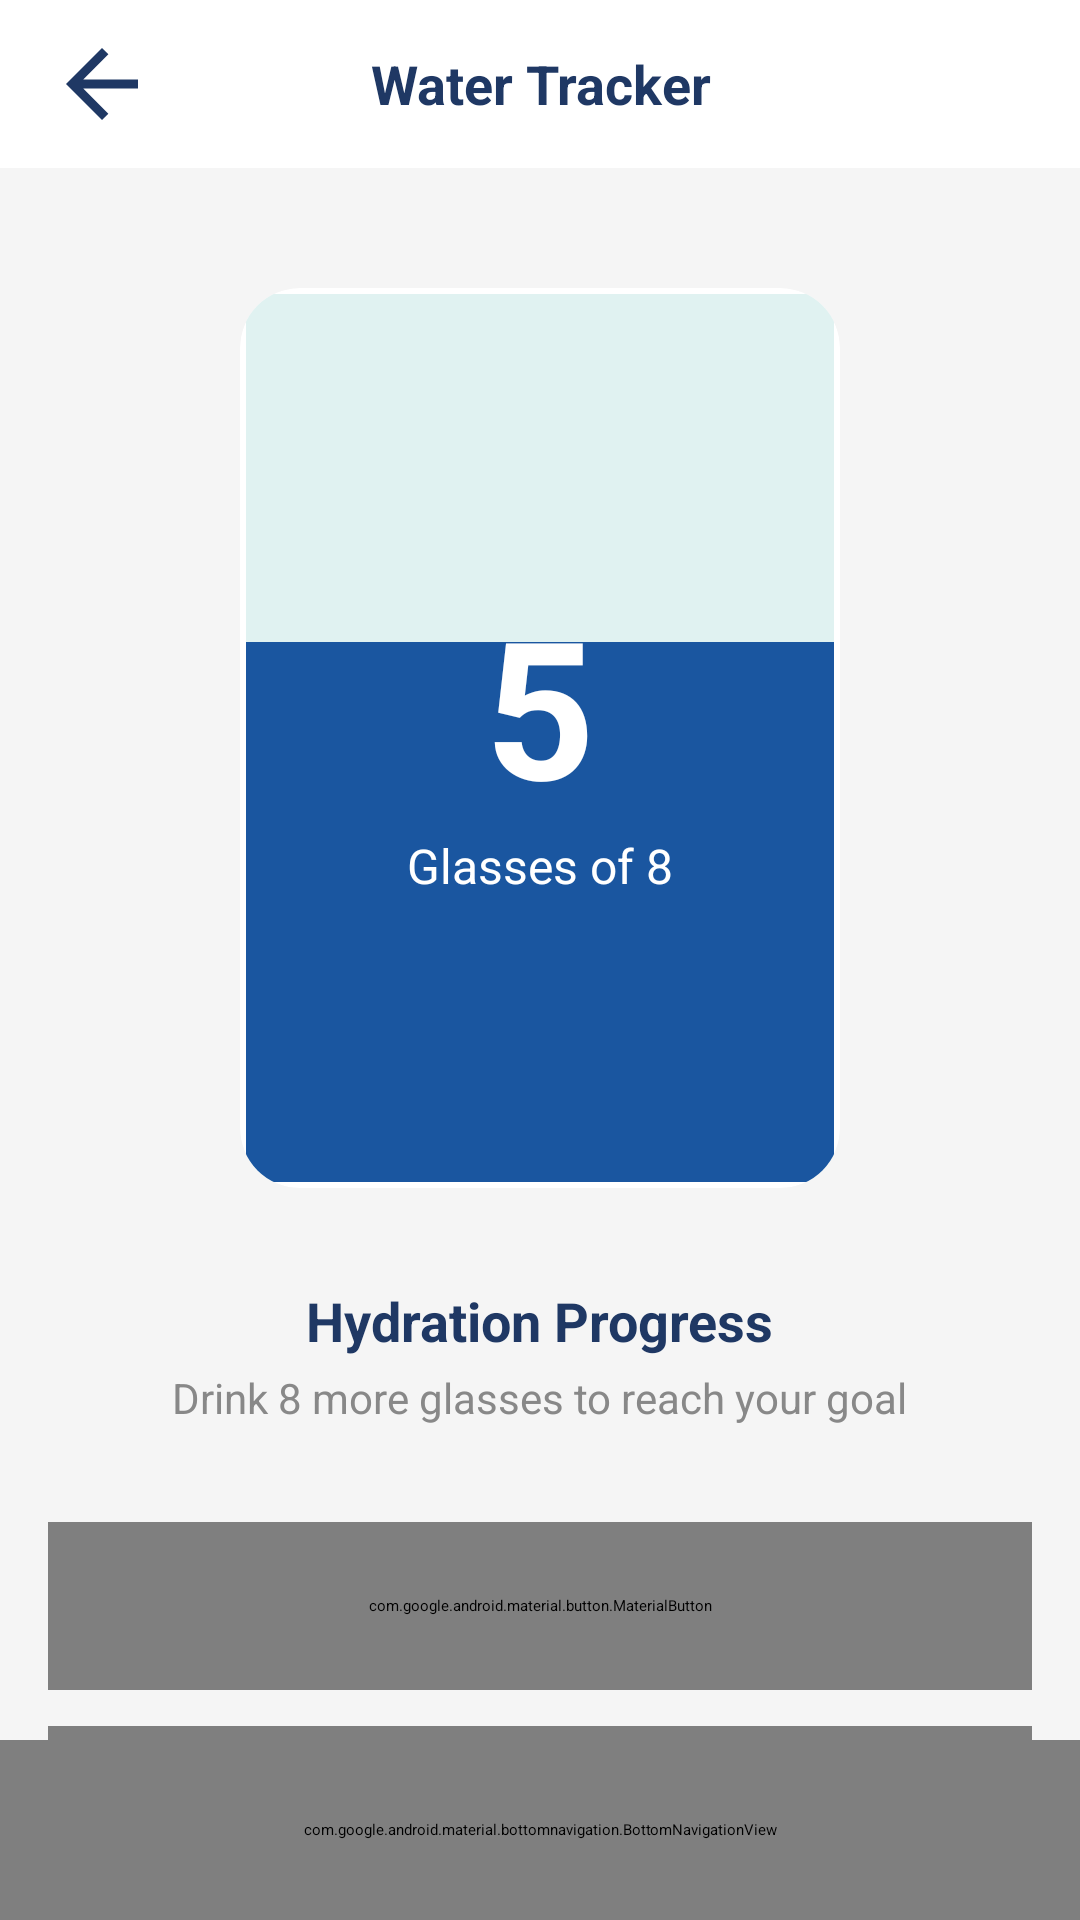

Reconstruct the res/layout file that produces this screen, plus the resources it refers to.
<!-- AndroidManifest.xml: application theme Theme.FitTrack -->
<!-- res/layout/activity_water_tracker.xml -->
<?xml version="1.0" encoding="utf-8"?>
<LinearLayout xmlns:android="http://schemas.android.com/apk/res/android"
    xmlns:app="http://schemas.android.com/apk/res-auto"
    android:layout_width="match_parent"
    android:layout_height="match_parent"
    android:background="#F5F5F5"
    android:orientation="vertical">

    
    <LinearLayout
        android:layout_width="match_parent"
        android:layout_height="56dp"
        android:background="#FFFFFF"
        android:gravity="center_vertical"
        android:orientation="horizontal"
        android:paddingStart="16dp"
        android:paddingEnd="16dp">

        <ImageButton
            android:id="@+id/btn_back"
            android:layout_width="36dp"
            android:layout_height="36dp"
            android:background="@null"
            android:src="@drawable/ic_back_arrow_dark" />

        <TextView
            android:layout_width="0dp"
            android:layout_height="wrap_content"
            android:layout_weight="1"
            android:gravity="center"
            android:text="Water Tracker"
            android:textColor="#1F3864"
            android:textSize="18sp"
            android:textStyle="bold" />

        <View
            android:layout_width="36dp"
            android:layout_height="36dp" />
    </LinearLayout>

    <androidx.core.widget.NestedScrollView
        android:layout_width="match_parent"
        android:layout_height="0dp"
        android:layout_weight="1">

        <LinearLayout
            android:layout_width="match_parent"
            android:layout_height="wrap_content"
            android:gravity="center_horizontal"
            android:orientation="vertical"
            android:padding="16dp">

            <androidx.cardview.widget.CardView
                android:layout_width="200dp"
                android:layout_height="300dp"
                android:layout_marginTop="24dp"
                app:cardBackgroundColor="@color/white"
                app:cardCornerRadius="20dp"
                app:cardElevation="2dp">

                <FrameLayout
                    android:layout_width="match_parent"
                    android:layout_height="match_parent"
                    android:padding="2dp">

                    
                    <View
                        android:id="@+id/water_fill_bg"
                        android:layout_width="match_parent"
                        android:layout_height="match_parent"
                        android:layout_gravity="bottom"
                        android:background="#E0F2F1" />

                    <View
                        android:id="@+id/water_fill_level"
                        android:layout_width="match_parent"
                        android:layout_height="180dp"
                        android:layout_gravity="bottom"
                        android:background="#1A56A0" />

                    <LinearLayout
                        android:layout_width="match_parent"
                        android:layout_height="match_parent"
                        android:gravity="center"
                        android:orientation="vertical">

                        <TextView
                            android:id="@+id/tv_glasses_count"
                            android:layout_width="wrap_content"
                            android:layout_height="wrap_content"
                            android:text="5"
                            android:textColor="@color/white"
                            android:textSize="64sp"
                            android:textStyle="bold" />

                        <TextView
                            android:layout_width="wrap_content"
                            android:layout_height="wrap_content"
                            android:text="Glasses of 8"
                            android:textColor="@color/white"
                            android:textSize="16sp" />
                    </LinearLayout>
                </FrameLayout>
            </androidx.cardview.widget.CardView>

            <TextView
                android:layout_width="wrap_content"
                android:layout_height="wrap_content"
                android:layout_marginTop="32dp"
                android:text="Hydration Progress"
                android:textColor="#1F3864"
                android:textSize="18sp"
                android:textStyle="bold" />

            <TextView
                android:id="@+id/tv_remaining_info"
                android:layout_width="wrap_content"
                android:layout_height="wrap_content"
                android:layout_marginTop="4dp"
                android:text="Drink 8 more glasses to reach your goal"
                android:textColor="#888888"
                android:textSize="14sp" />

            <com.google.android.material.button.MaterialButton
                android:id="@+id/btn_add_water"
                android:layout_width="match_parent"
                android:layout_height="56dp"
                android:layout_marginTop="32dp"
                android:text="Add 1 Glass"
                android:textColor="@color/white"
                android:textSize="16sp"
                android:textStyle="bold"
                app:backgroundTint="#1A56A0"
                app:cornerRadius="12dp" />

            <com.google.android.material.button.MaterialButton
                android:id="@+id/btn_reset_water"
                style="@style/Widget.MaterialComponents.Button.OutlinedButton"
                android:layout_width="match_parent"
                android:layout_height="56dp"
                android:layout_marginTop="12dp"
                android:text="Reset Intake"
                android:textColor="#1F3864"
                android:textSize="16sp"
                android:textStyle="bold"
                app:strokeColor="#1F3864"
                app:cornerRadius="12dp" />

        </LinearLayout>
    </androidx.core.widget.NestedScrollView>

    <com.google.android.material.bottomnavigation.BottomNavigationView
        android:id="@+id/bottom_nav"
        android:layout_width="match_parent"
        android:layout_height="60dp"
        android:background="@color/white"
        app:itemIconTint="@drawable/nav_selector"
        app:itemTextColor="@drawable/nav_selector"
        app:menu="@menu/bottom_nav_menu" />

</LinearLayout>
<!-- resources referenced by this layout -->
<resources>
  <color name="white">#FFFFFF</color>
  <!-- drawable ic_back_arrow_dark (drawable) -->
  <vector xmlns:android="http://schemas.android.com/apk/res/android"
      android:width="24dp" android:height="24dp"
      android:viewportWidth="24" android:viewportHeight="24">
      <path android:fillColor="#1F3864"
          android:pathData="M20,11H7.83l5.59,-5.59L12,4l-8,8 8,8 1.41,-1.41L7.83,13H20v-2z"/>
  </vector>
  <!-- drawable nav_selector (drawable) -->
  <?xml version="1.0" encoding="utf-8"?>
  <selector xmlns:android="http://schemas.android.com/apk/res/android">
      <item android:state_checked="true"
          android:color="#1A56A0"/>
      <item android:color="#888888"/>
  </selector>
  <style name="Theme.FitTrack" parent="Theme.MaterialComponents.DayNight.NoActionBar">
          
          <item name="colorPrimary">@color/primary</item>
          <item name="colorPrimaryDark">@color/primary_dark</item>
          <item name="colorAccent">@color/primary</item>
  
          
          <item name="android:statusBarColor">@color/primary_dark</item>
  
          
          <item name="android:windowBackground">@color/background</item>
  
          
          <item name="colorSurface">@color/surface</item>
          <item name="android:colorBackground">@color/background</item>
      </style>
  <color name="primary">#1A56A0</color>
  <color name="primary_dark">#1F3864</color>
  <color name="background">#F5F5F5</color>
  <color name="surface">#FFFFFF</color>
</resources>
